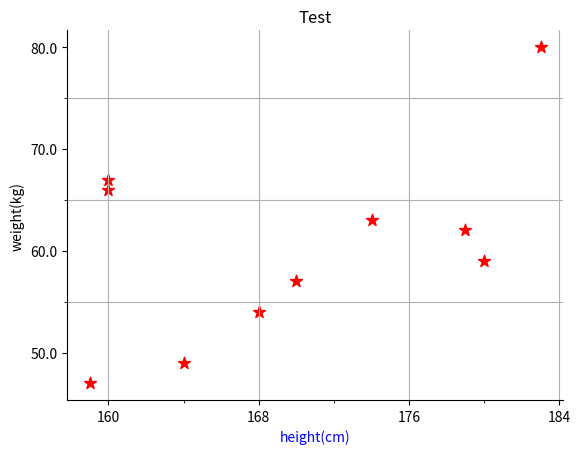

This chart was generated by the following Python code:
# @Time    : 2018/10/17 16:17
# [redacted]
# [redacted]
# @File    : scatter.py

# 绘制散点图

import numpy as np
import matplotlib.pyplot as plt

from matplotlib.ticker import MultipleLocator
from matplotlib.ticker import FormatStrFormatter

# 绘图对应的x, y 坐标数据
height = [170, 179, 159, 160, 180, 164, 168, 174, 160, 183]
weight = [57, 62, 47, 67, 59, 49, 54, 63, 66, 80]

# 注意:一般都在ax中设置,不在plot中设置参数
ax = plt.subplot(111)

# 设置x, y轴坐标轴

# 设置x, y轴刻度显示值, x的倍数
ax.xaxis.set_major_locator(MultipleLocator(8))
ax.xaxis.set_minor_locator(MultipleLocator(4))
ax.yaxis.set_major_locator(MultipleLocator(10))
ax.yaxis.set_minor_locator(MultipleLocator(5))
# 设置刻度值显示格式
ax.xaxis.set_major_formatter(FormatStrFormatter('%1.0f'))
ax.yaxis.set_major_formatter(FormatStrFormatter('%1.1f'))

# 自定义显示网格(major, minor)
ax.xaxis.grid(True, which='major')  # x坐标轴的网格使用主刻度
ax.yaxis.grid(True, which='minor')  # y坐标轴的网格使用次刻度

# 自己强制规定坐标轴起始点
# plt.xlim(0, 200)
# plt.ylim(0, 100)

# 忽略xticks, yticks
# plt.xticks(())
# plt.yticks(())

# 自定义边框是否显示
ax.spines['right'].set_color('none')  # 边框属性设置为none 不显示
ax.spines['top'].set_color('none')

# 散点图方法
# plt.scatter(x,y,color='red',marker='x',markersize='30')
plt.scatter(height, weight, s=80, c='r', marker='*')

# x轴字符串旋转(日期坐标斜着显示)
# for label in ax.get_xticklabels():
#     label.set_rotation(30)
#     label.set_horizontalalignment('right')

# plt.xlabel 设置x, y轴标签, 可以设置颜色 默认k, 黑色
plt.xlabel('height(cm)', color='b')
plt.ylabel('weight(kg)')

# plt.title  设置图像标题
plt.title('Test')

# plt.legend(loc='best')  # 显示在最好的位置

# 系统显示网格, 不要与自定义网格混合使用
# plt.grid()

# 保存图片
# plt.savefig("D:/demo.png")

# 显示图片
plt.show()

"""
生成散点图scatter函数原型：

plt.scatter(x, y, s=20, c='r' , marker = '*'
 ,camp=None, norm=None ,vim=None ,vmax=None ,
 alpha=None,linewidths=None,verts=None,
 edgecolors=None,hold=None,data=None,**kwargs)


x,y ：分别输入x和y轴对应数据组
s ：点的大小（面积），可选，默认值20
c ：点的颜色，可选，默认c=‘b’ 例：b→blue r→red k→black y→yellow g→green w→while

marker ：点的形状，可选，默认‘o’ (https://blog.csdn.net/mg2flyingff/article/details/53415353)
. ,  v > < *(五角星)

cmap ：一个Colormap实例或注册名称。可选，默认：None
norm ：数据亮度，float类型范围0-1，可选，默认：None 如果None，使用默认值normalize()。

vmin，vmax：vmin并且vmax与norm亮度数据的归一化结合使用。
如果是None，则使用颜色数组的最小和最大值。
注意：如果你通过一个norm实例，你的设置vmin，并vmax会被忽略。可选，默认：None


alpha ：点的透明度，范围0-1，值越小越透明。可选，默认None

linewidths ：线宽。可选，默认None。可输入标量或数组，若None，则使用lines.linewidth

verts ：（x，y）的顺序，可选，默认None。
如果marker为None，则这些顶点将用于构建标记。标记的中心位于（0,0）标准化单位。
整体标记被重新缩放s。
edgecolors ：可选，默认None。如果None，则采用‘face’，即边缘颜色和主颜色一致。


plt.grid() :显示网格



"""
